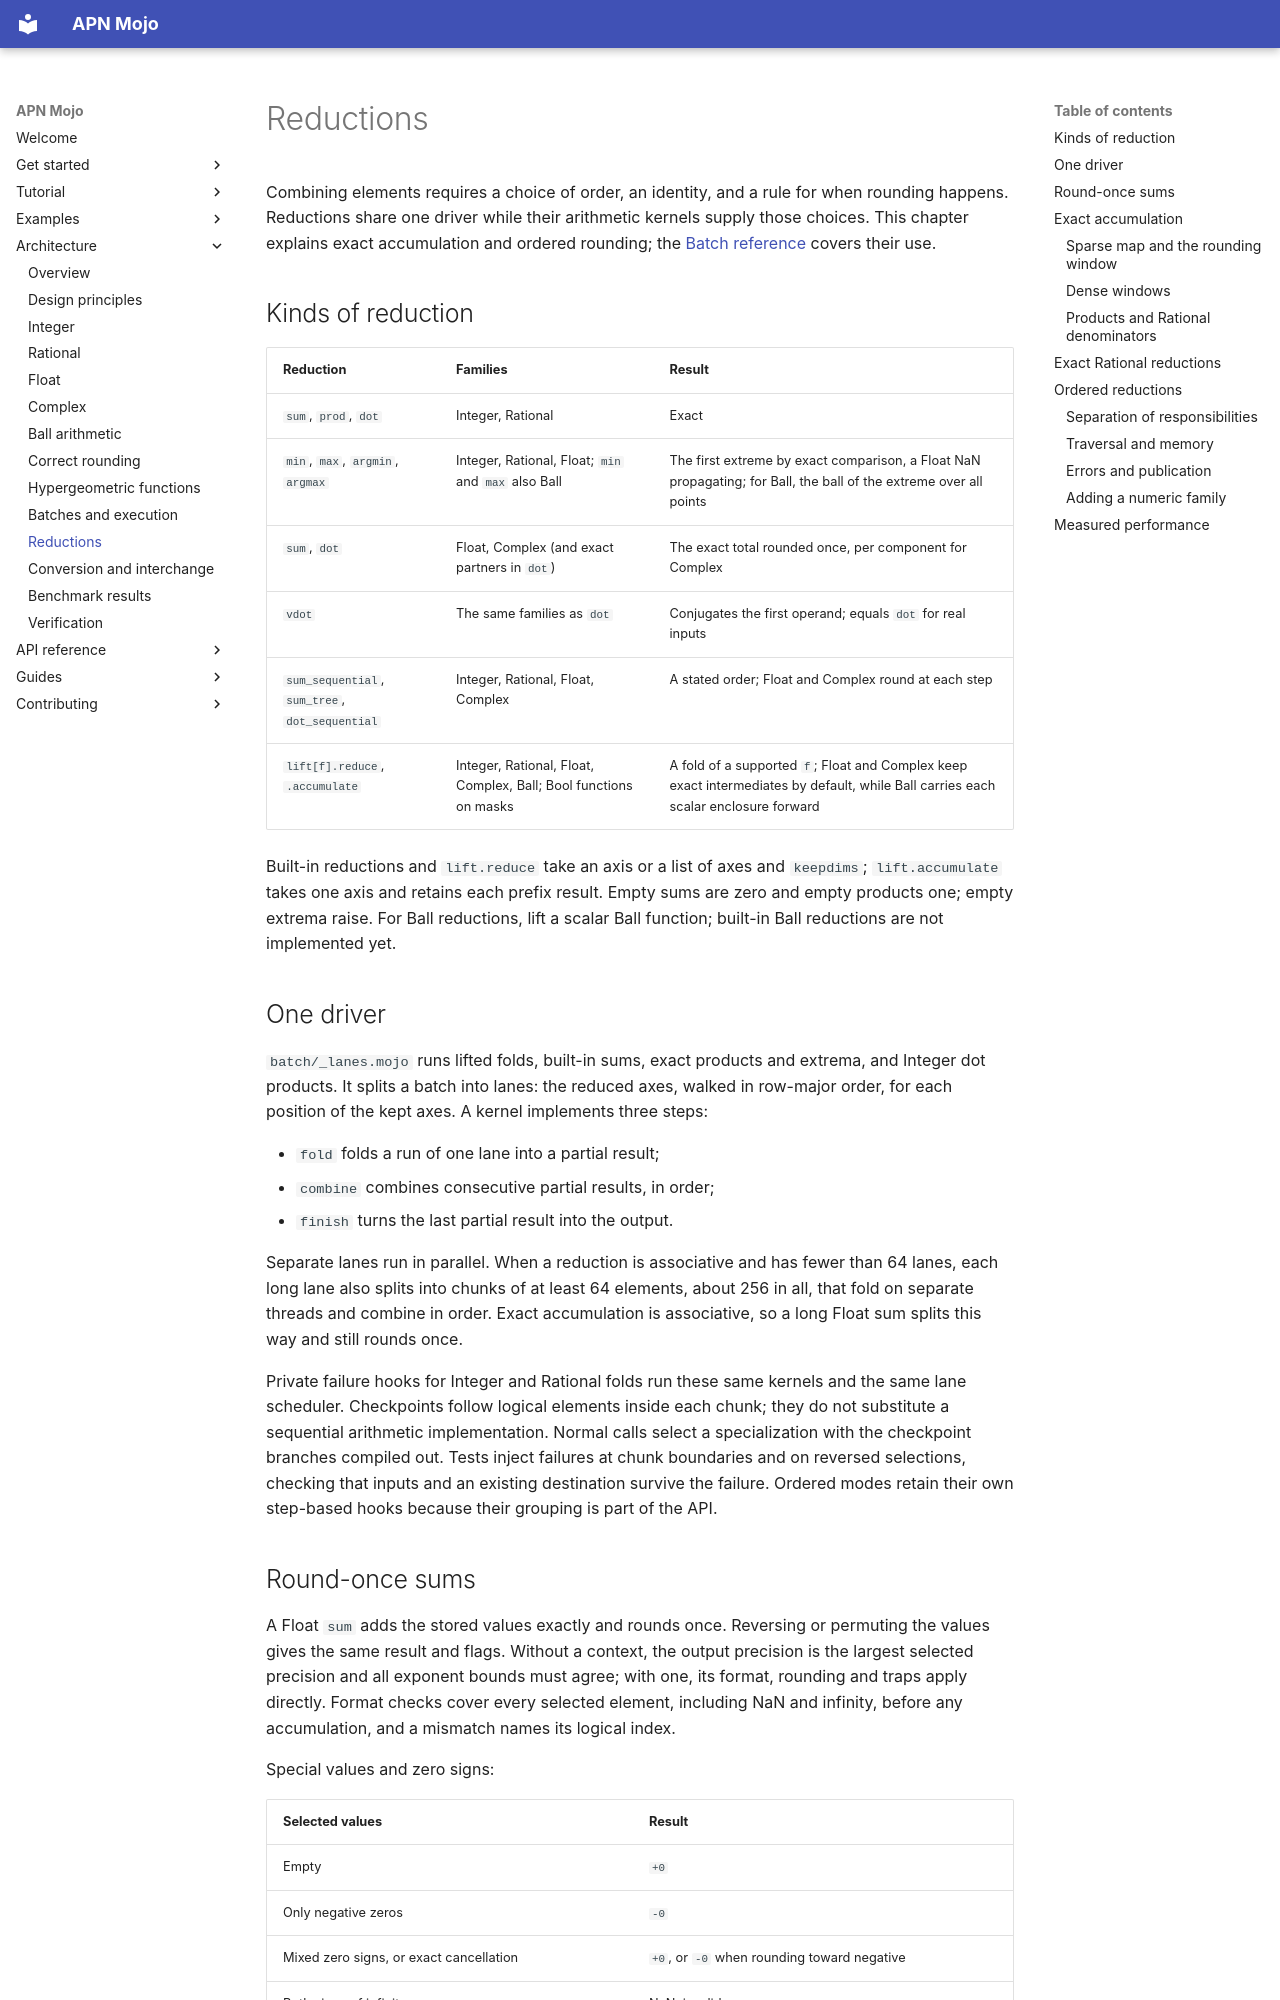

repository: Spellbound-Mojo/apn_mojo · page: architecture/reductions/index.html · generator: mkdocs

# Reductions

Combining elements requires a choice of order, an identity, and a rule for
when rounding happens. Reductions share one driver while their arithmetic
kernels supply those choices. This chapter explains exact accumulation and
ordered rounding; the [Batch reference](../reference/apn_mojo.md#float-sum)
covers their use.

## Kinds of reduction

| Reduction | Families | Result |
|---|---|---|
| `sum`, `prod`, `dot` | Integer, Rational | Exact |
| `min`, `max`, `argmin`, `argmax` | Integer, Rational, Float; `min` and `max` also Ball | The first extreme by exact comparison, a Float NaN propagating; for Ball, the ball of the extreme over all points |
| `sum`, `dot` | Float, Complex (and exact partners in `dot`) | The exact total rounded once, per component for Complex |
| `vdot` | The same families as `dot` | Conjugates the first operand; equals `dot` for real inputs |
| `sum_sequential`, `sum_tree`, `dot_sequential` | Integer, Rational, Float, Complex | A stated order; Float and Complex round at each step |
| `lift[f].reduce`, `.accumulate` | Integer, Rational, Float, Complex, Ball; Bool functions on masks | A fold of a supported `f`; Float and Complex keep exact intermediates by default, while Ball carries each scalar enclosure forward |

Built-in reductions and `lift.reduce` take an axis or a list of axes and
`keepdims`; `lift.accumulate` takes one axis and retains each prefix result.
Empty sums are zero and empty products one; empty extrema raise. For Ball
reductions, lift a scalar Ball function; built-in Ball reductions are not
implemented yet.

## One driver

`batch/_lanes.mojo` runs lifted folds, built-in sums, exact products and
extrema, and Integer dot products. It splits a batch
into lanes: the reduced axes, walked in row-major order, for each position of
the kept axes. A kernel implements three steps:

- `fold` folds a run of one lane into a partial result;
- `combine` combines consecutive partial results, in order;
- `finish` turns the last partial result into the output.

Separate lanes run in parallel. When a reduction is associative and has fewer
than 64 lanes, each long lane also splits into chunks of at least 64 elements,
about 256 in all, that fold on separate threads and combine in order. Exact
accumulation is associative, so a long Float sum splits this way and still
rounds once.

Private failure hooks for Integer and Rational folds run these same kernels
and the same lane scheduler. Checkpoints follow logical elements inside each
chunk; they do not substitute a sequential arithmetic implementation. Normal
calls select a specialization with the checkpoint branches compiled out.
Tests inject failures at chunk boundaries and on reversed selections, checking
that inputs and an existing destination survive the failure. Ordered modes
retain their own step-based hooks because their grouping is part of the API.

## Round-once sums

A Float `sum` adds the stored values exactly and rounds once. Reversing or
permuting the values gives the same result and flags. Without a context, the
output precision is the largest selected precision and all exponent bounds
must agree; with one, its format, rounding and traps apply directly. Format
checks cover every selected element, including NaN and infinity, before any
accumulation, and a mismatch names its logical index.

Special values and zero signs:

| Selected values | Result |
|---|---|
| Empty | `+0` |
| Only negative zeros | `-0` |
| Mixed zero signs, or exact cancellation | `+0`, or `-0` when rounding toward negative |
| Both signs of infinity | NaN, invalid |
| A quiet NaN, without conflicting infinities | NaN |
| One sign of infinity, no NaN | That infinity |
| Otherwise | The exact total rounded once |

Large terms may cancel without overflowing first: only the final result
produces flags. Complex `sum` does this independently per component, real
first. `dot` sums exact pairwise products and rounds once. At least one operand
is Float, or Complex for a Complex result, and the other may be Integer or
Rational. Zero times infinity is invalid, and no product is rounded or
range-limited on its own. Complex `dot` uses the cross terms `ac - bd` and
`ad + bc`; `vdot` conjugates the first input.
